The GitHub repository cameaci/Camera_Trap contains a labelled image folder "dataset_uk_species" with 2 categories: badger, otter. Examples follow, each with its label.

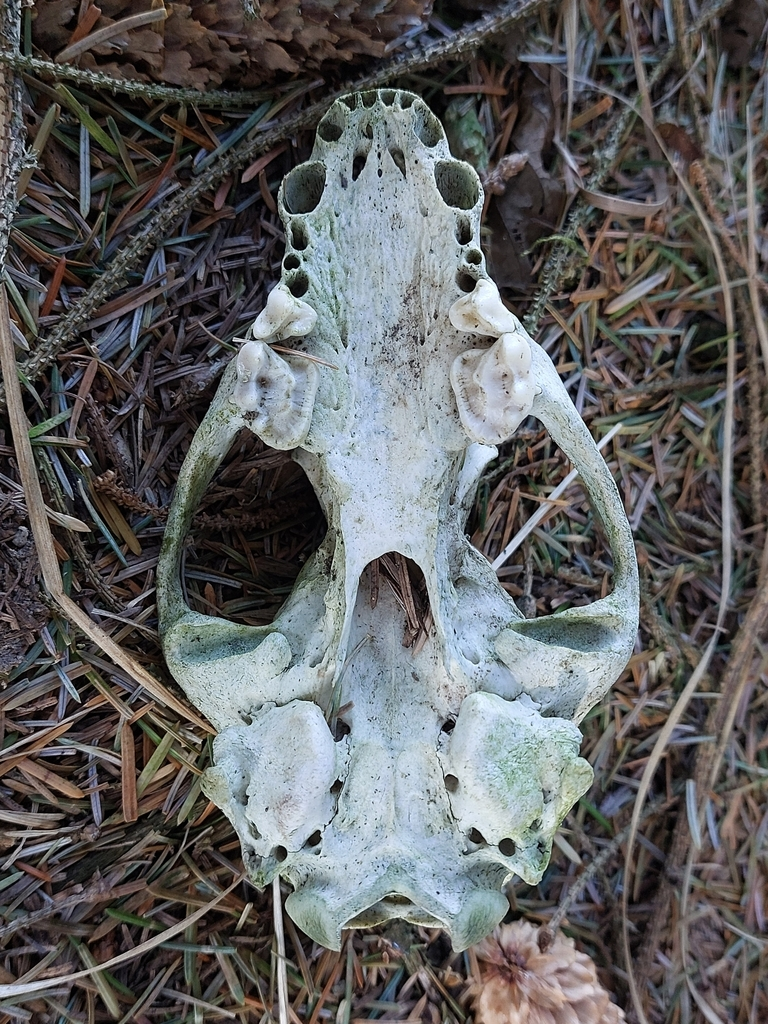
Label: badger

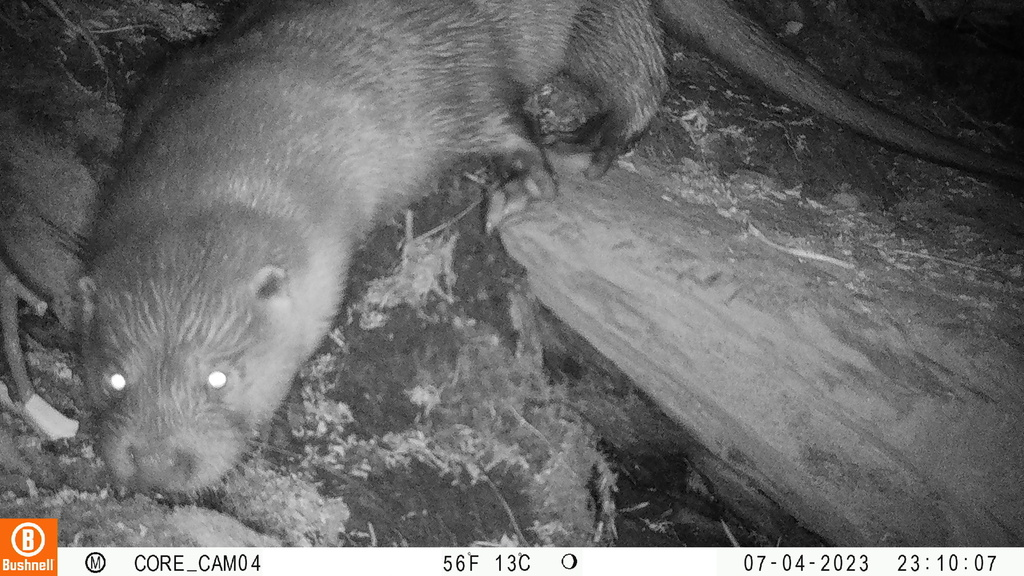
Label: otter

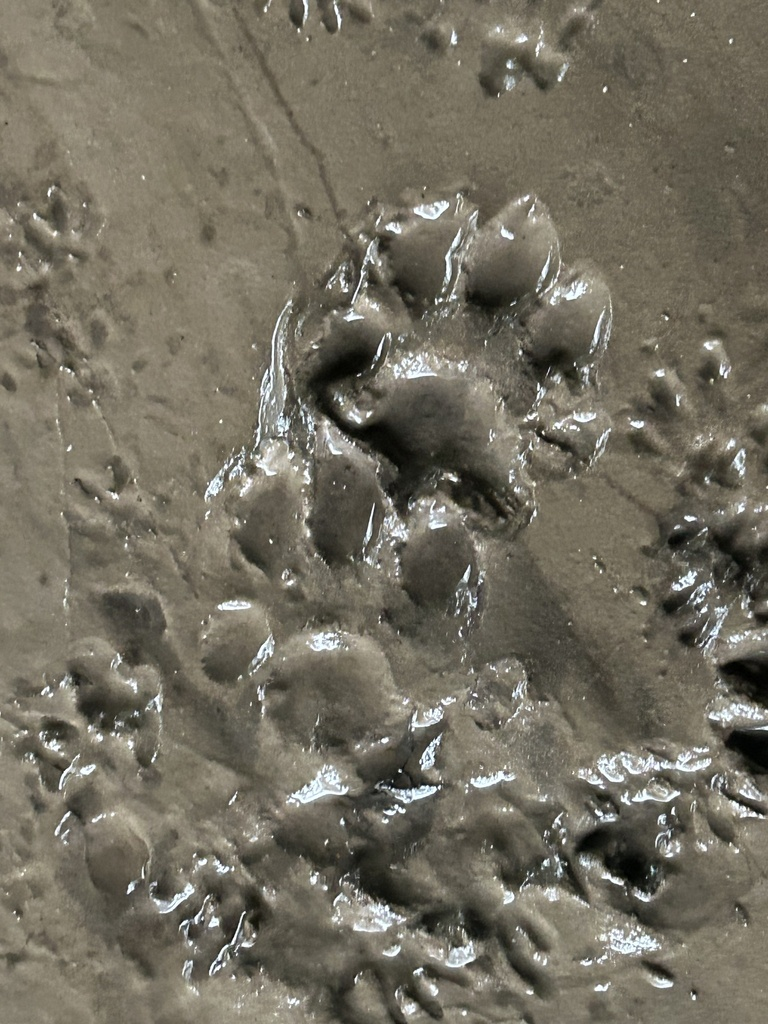
Label: otter

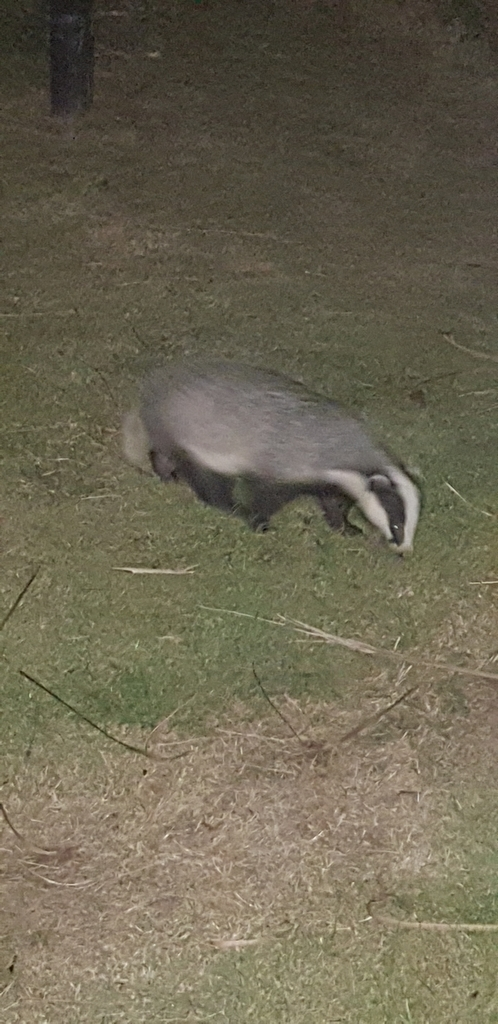
Label: badger

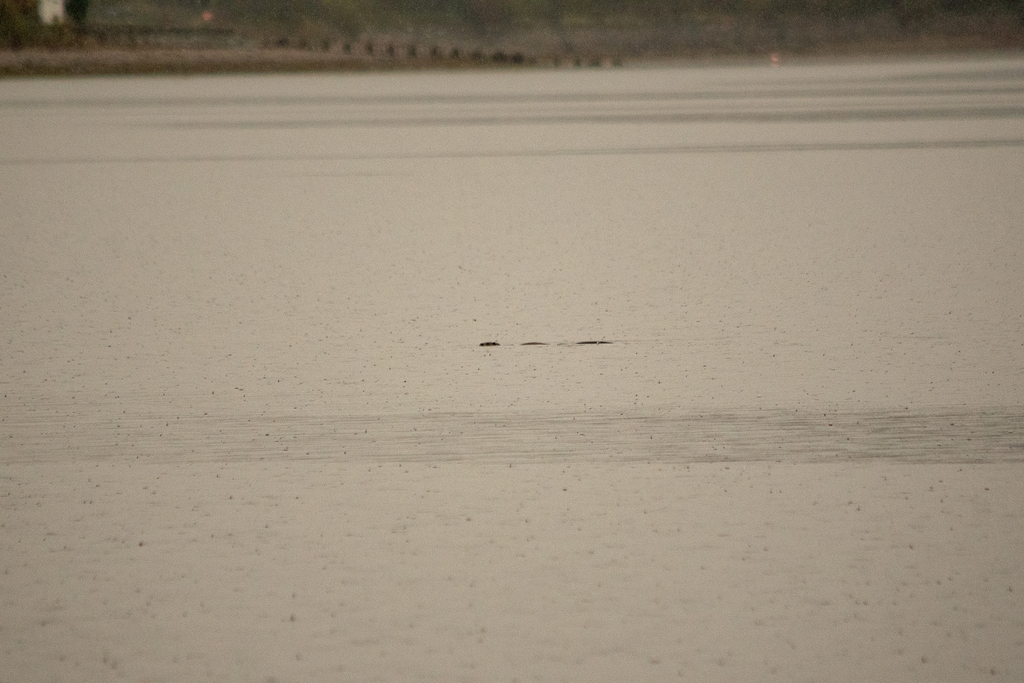
Label: otter

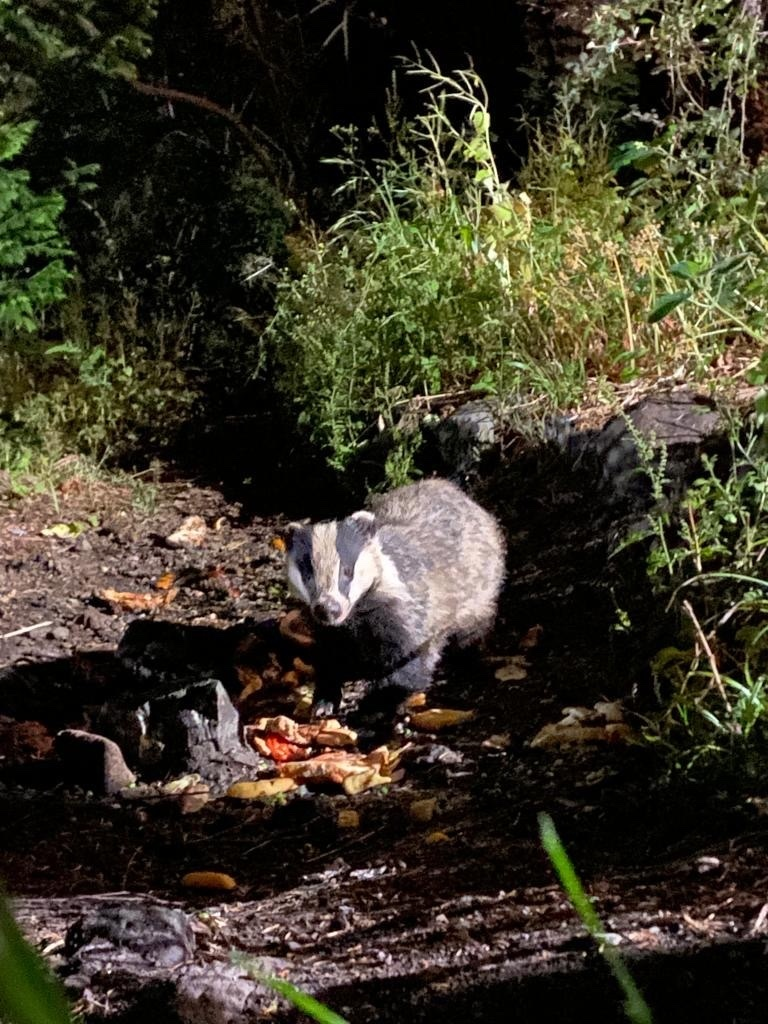
Label: badger
